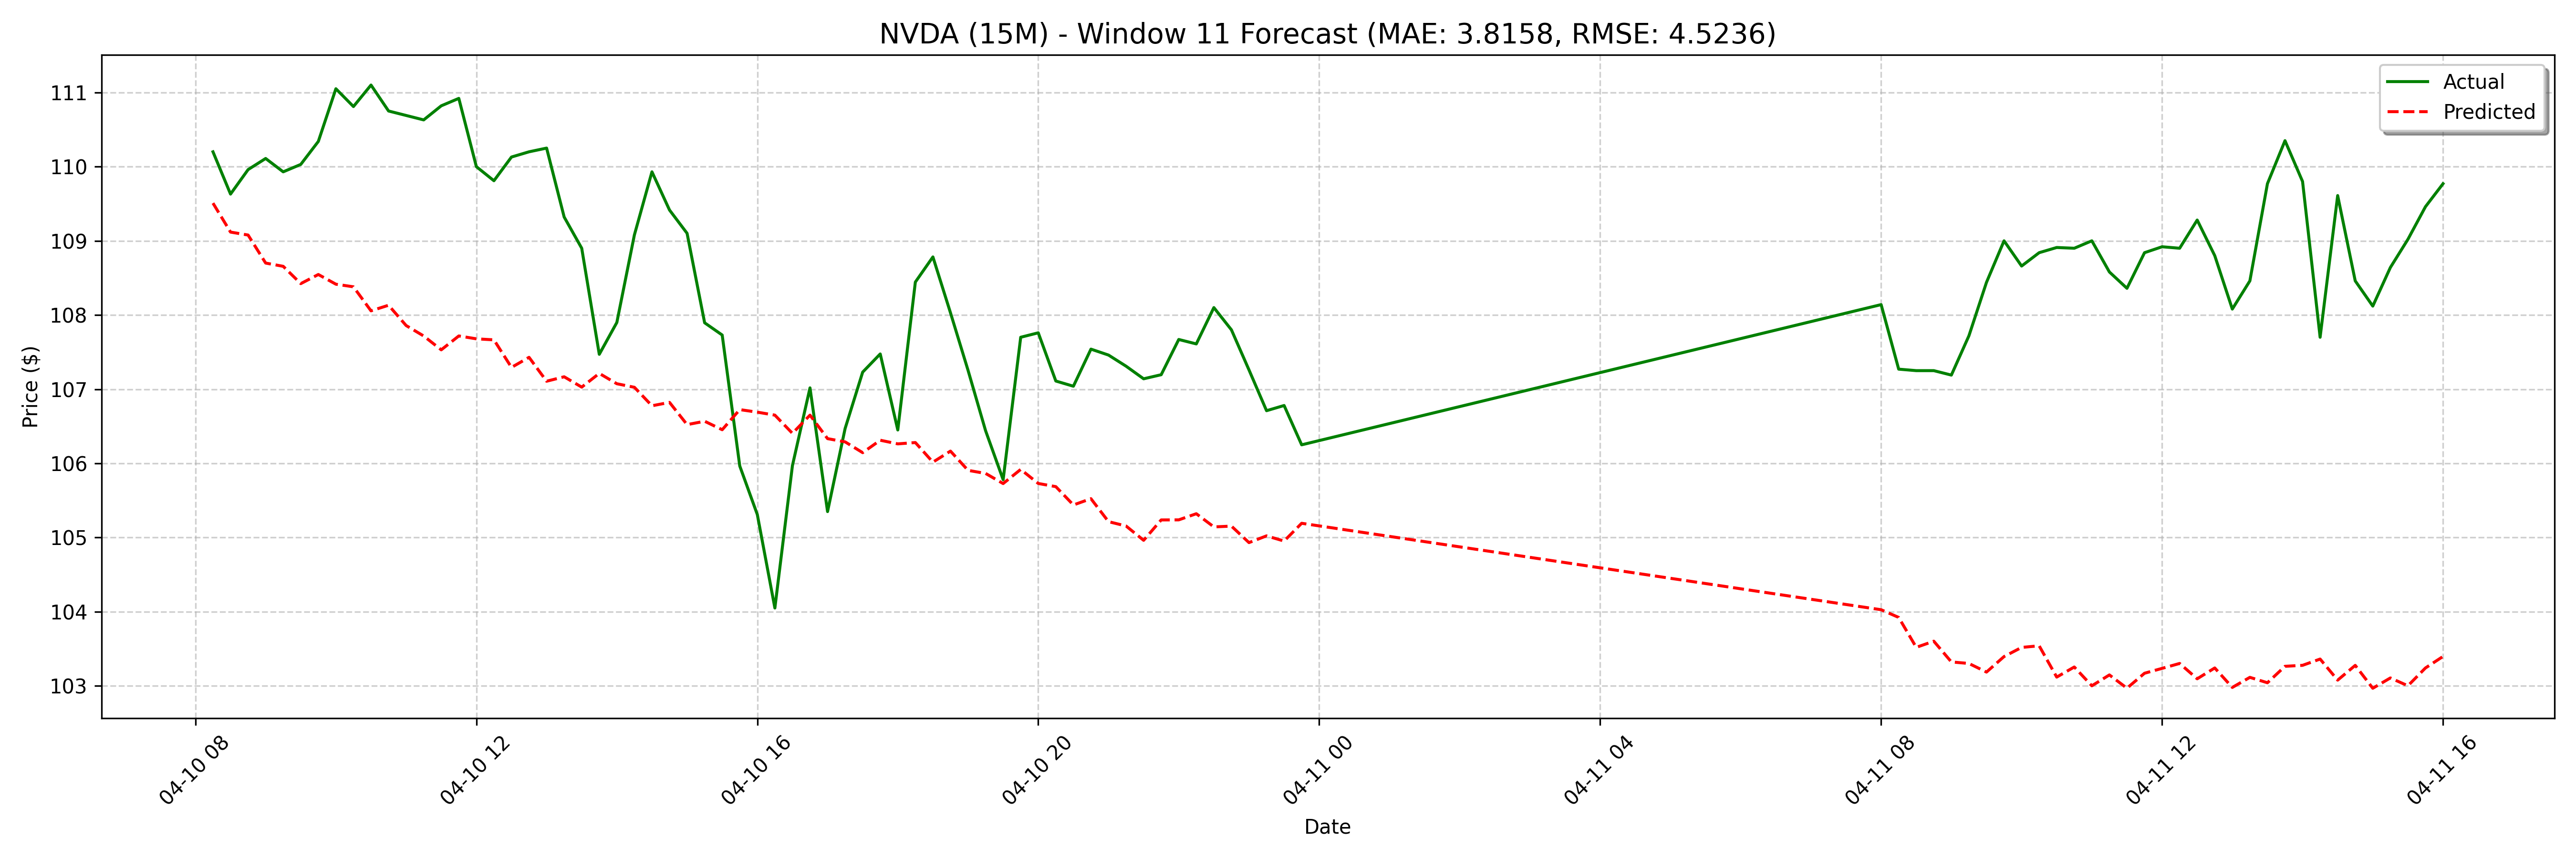

The file beside this chart, header and first rows:
date, actual, forecast
2025-04-10 08:15:00, 110.2, 109.5
2025-04-10 08:30:00, 109.6, 109.1
2025-04-10 08:45:00, 110, 109.1
2025-04-10 09:00:00, 110.1, 108.7
2025-04-10 09:15:00, 109.9, 108.7
2025-04-10 09:30:00, 110, 108.4
2025-04-10 09:45:00, 110.3, 108.5
2025-04-10 10:00:00, 111, 108.4
2025-04-10 10:15:00, 110.8, 108.4
2025-04-10 10:30:00, 111.1, 108.1
2025-04-10 10:45:00, 110.8, 108.1
2025-04-10 11:00:00, 110.7, 107.9
2025-04-10 11:15:00, 110.6, 107.7
2025-04-10 11:30:00, 110.8, 107.5
2025-04-10 11:45:00, 110.9, 107.7
2025-04-10 12:00:00, 110.0, 107.7
2025-04-10 12:15:00, 109.8, 107.7
2025-04-10 12:30:00, 110.1, 107.3
2025-04-10 12:45:00, 110.2, 107.4
2025-04-10 13:00:00, 110.2, 107.1
2025-04-10 13:15:00, 109.3, 107.2
2025-04-10 13:30:00, 108.9, 107
2025-04-10 13:45:00, 107.5, 107.2
2025-04-10 14:00:00, 107.9, 107.1
2025-04-10 14:15:00, 109.1, 107
2025-04-10 14:30:00, 109.9, 106.8
2025-04-10 14:45:00, 109.4, 106.8
2025-04-10 15:00:00, 109.1, 106.5
2025-04-10 15:15:00, 107.9, 106.6
2025-04-10 15:30:00, 107.7, 106.5
2025-04-10 15:45:00, 106, 106.7
2025-04-10 16:00:00, 105.3, 106.7
2025-04-10 16:15:00, 104.1, 106.7
2025-04-10 16:30:00, 106, 106.4
2025-04-10 16:45:00, 107, 106.7
2025-04-10 17:00:00, 105.3, 106.3
2025-04-10 17:15:00, 106.5, 106.3
2025-04-10 17:30:00, 107.2, 106.1
2025-04-10 17:45:00, 107.5, 106.3
2025-04-10 18:00:00, 106.4, 106.3
2025-04-10 18:15:00, 108.4, 106.3
2025-04-10 18:30:00, 108.8, 106
2025-04-10 18:45:00, 108, 106.2
2025-04-10 19:00:00, 107.3, 105.9
2025-04-10 19:15:00, 106.4, 105.9
2025-04-10 19:30:00, 105.8, 105.7
2025-04-10 19:45:00, 107.7, 105.9
2025-04-10 20:00:00, 107.8, 105.7
2025-04-10 20:15:00, 107.1, 105.7
2025-04-10 20:30:00, 107, 105.4
2025-04-10 20:45:00, 107.5, 105.5
2025-04-10 21:00:00, 107.5, 105.2
2025-04-10 21:15:00, 107.3, 105.2
2025-04-10 21:30:00, 107.1, 105
2025-04-10 21:45:00, 107.2, 105.2
2025-04-10 22:00:00, 107.7, 105.2
2025-04-10 22:15:00, 107.6, 105.3
2025-04-10 22:30:00, 108.1, 105.1
2025-04-10 22:45:00, 107.8, 105.2
2025-04-10 23:00:00, 107.3, 104.9
... 68 more rows
